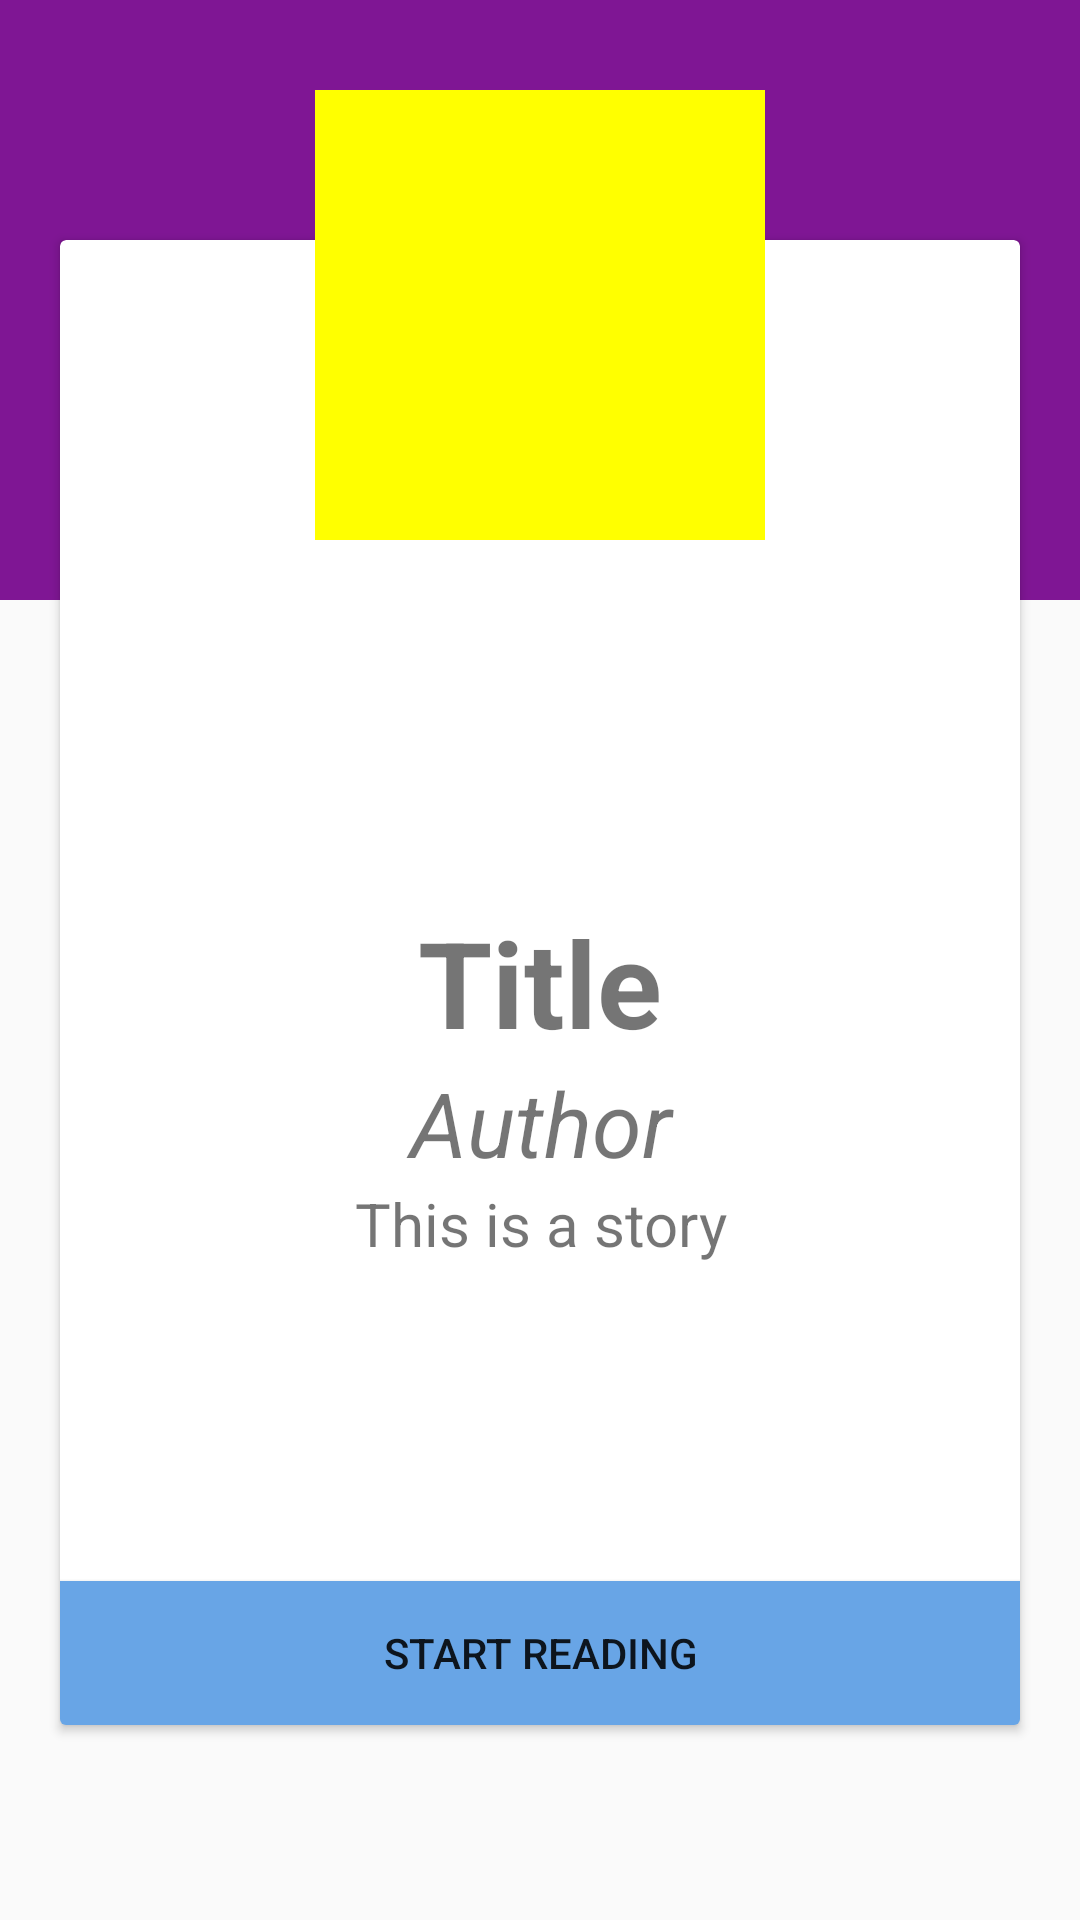

Android layout source for this screen:
<!-- AndroidManifest.xml: application theme AppTheme -->
<!-- res/layout/activity_story_description.xml -->
<?xml version="1.0" encoding="utf-8"?>
<RelativeLayout
    xmlns:android="http://schemas.android.com/apk/res/android"
    xmlns:app="http://schemas.android.com/apk/res-auto"
    xmlns:tools="http://schemas.android.com/tools"
    android:layout_width="match_parent"
    android:layout_height="match_parent"
    tools:context="com.vinh.tokudastory.StoryDescription"
    android:theme="@style/AppThemeWithExtendedActionBar">

    <android.support.v7.widget.Toolbar
        android:id="@+id/tb_desciption"
        android:layout_width="match_parent"
        android:layout_height="200dp"
        android:background="#7f1694">

    </android.support.v7.widget.Toolbar>



    <android.support.v7.widget.CardView
        android:layout_width="368dp"
        android:layout_height="495dp"
        tools:layout_editor_absoluteY="8dp"
        tools:layout_editor_absoluteX="8dp"
        android:elevation="0dp"
        android:layout_marginLeft="20dp"
        android:layout_marginRight="20dp"
        android:layout_marginBottom="20dp"
        android:layout_marginTop="80dp">

        <RelativeLayout
            android:layout_width="match_parent"
            android:layout_height="match_parent">

            <TextView
                android:id="@+id/tv_desTitle"
                android:layout_width="match_parent"
                android:layout_height="wrap_content"
                android:layout_centerInParent="true"
                android:layout_marginTop="10dp"
                android:gravity="center"
                android:text="Title"
                android:textSize="40sp"
                android:textStyle="bold" />

            <TextView
                android:id="@+id/tv_desAuthor"
                android:layout_width="match_parent"
                android:layout_height="wrap_content"
                android:layout_below="@id/tv_desTitle"
                android:gravity="center"
                android:text="Author"
                android:textSize="30sp"
                android:textStyle="italic" />

            <TextView
                android:id="@+id/tv_desBody"
                android:layout_width="match_parent"
                android:layout_height="wrap_content"
                android:layout_below="@id/tv_desAuthor"
                android:layout_centerHorizontal="true"
                android:gravity="center"
                android:text="This is a story"
                android:textSize="20sp" />

            <Button
                android:layout_width="match_parent"
                android:layout_height="wrap_content"
                android:layout_alignParentBottom="true"
                android:background="#68a5e6"
                android:text="Start Reading" />


        </RelativeLayout>


    </android.support.v7.widget.CardView>

    <ImageView
        android:id="@+id/iv_storyThumb"
        android:layout_width="150dp"
        android:layout_height="150dp"
        android:layout_marginTop="30dp"
        android:layout_centerHorizontal="true"
        android:src="#ff0"
        android:elevation="8dp"
        />


</RelativeLayout>
<!-- resources referenced by this layout -->
<resources>
  <style name="AppThemeWithExtendedActionBar" parent="Theme.AppCompat.Light.NoActionBar">
          
          <item name="colorPrimary">@color/colorPrimary</item>
          <item name="colorPrimaryDark">@color/colorPrimaryDark</item>
          <item name="colorAccent">@color/colorAccent</item>
      </style>
  <style name="AppTheme" parent="Theme.AppCompat.Light.DarkActionBar">
          
          <item name="colorPrimary">@color/colorPrimary</item>
          <item name="colorPrimaryDark">@color/colorPrimaryDark</item>
          <item name="colorAccent">@color/colorAccent</item>
      </style>
  <color name="colorPrimary">#9C27B0</color>
  <color name="colorPrimaryDark">#7B1FA2</color>
  <color name="colorAccent">#FFC107</color>
</resources>
